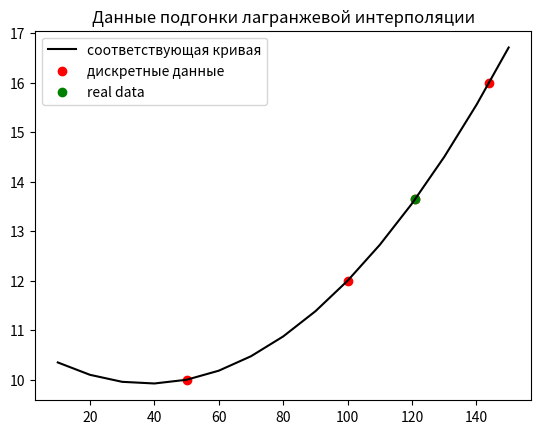

Recreate this plot in Python.
import matplotlib.pyplot as plt
from pylab import mpl

x = [50, 100, 144]
y = [10, 12, 16]
 
def ParametersOfLagrangeInterpolation(data_x,data_y,size):
    parameters=[]
         #i используется для управления количеством параметров
    i=0
    while i < size:
                 #jПеременная, используемая для управления циклом, умножается
        j = 0
        temp = 1
        while j < size:
            if(i != j):
                temp*=data_x[i]-data_x[j]
            j+=1
        parameters.append(data_y[i]/temp)
        i += 1
    return parameters
 
def CalculateTheValueOfLarangeInterpolation(data_x,parameters,x):
    returnValue=0
    i = 0
    while i < len(parameters):
        temp = 1
        j = 0
        while j< len(parameters):
            if(i!=j):
                temp *=x-data_x[j]
            j+=1
        returnValue += temp * parameters[i]
        i += 1
    return returnValue
 

def  Draw(data_x,data_y,new_data_x,new_data_y):
        plt.plot (new_data_x, new_data_y, label = "соответствующая кривая", color = "black")
        plt.scatter (data_x, data_y, label = "дискретные данные", color = "red")
        plt.scatter (120.999, 13.6527, label = "real data", color = "green")
        mpl.rcParams['axes.unicode_minus'] = False
        plt.title ("Данные подгонки лагранжевой интерполяции")
        plt.legend(loc="upper left")
        plt.show()
 
parameters=ParametersOfLagrangeInterpolation(x,y,3)
datax=[10,20,30,40,50,60,70,80,90,100,110,120,130,140,150]
datay=[]
for temp in datax:
    datay.append(CalculateTheValueOfLarangeInterpolation(x,parameters,temp))
x.append(120.999)
y.append(CalculateTheValueOfLarangeInterpolation(x,parameters,120.999))
Draw(x,y,datax,datay)